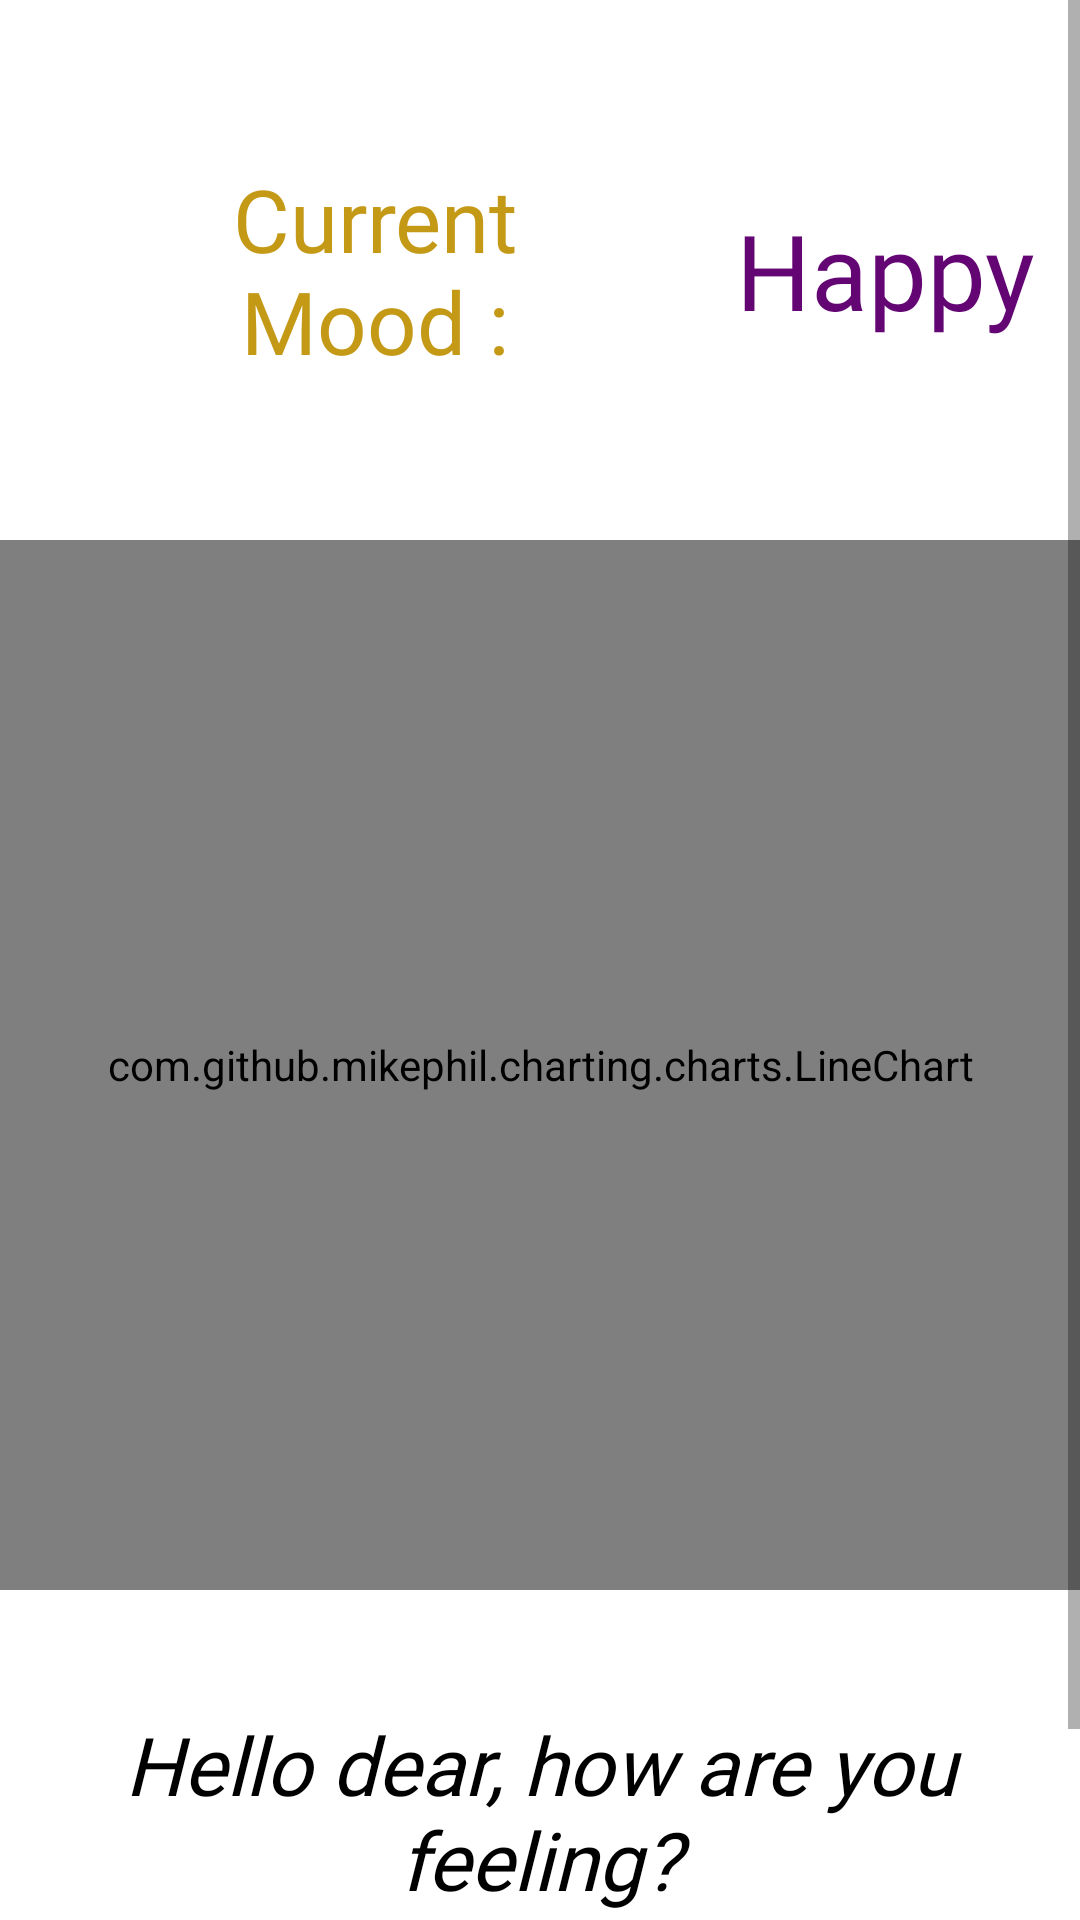

This screen was rendered from an Android layout file. Write that file and the resources it references.
<!-- AndroidManifest.xml: application theme Theme.MoodPLUS -->
<!-- res/layout/activity_mood.xml -->
<?xml version="1.0" encoding="utf-8"?>
<ScrollView xmlns:android="http://schemas.android.com/apk/res/android"
    xmlns:app="http://schemas.android.com/apk/res-auto"
    xmlns:tools="http://schemas.android.com/tools"
    android:layout_width="match_parent"
    android:layout_height="match_parent"
    >
    <LinearLayout
        android:layout_width="match_parent"
        android:layout_height="match_parent"
        android:orientation ="vertical">



        <LinearLayout
            android:layout_width="match_parent"
            android:layout_height="150dp"
            android:orientation ="horizontal">
            <TextView
                android:id="@+id/mood"
                android:layout_width="210dp"
                android:layout_height="match_parent"
                android:layout_marginStart="20dp"
                android:layout_marginTop="30dp"
                android:gravity="center"
                android:padding="10dp"
                android:text="Current Mood :"
                android:textColor="#F2C1940A"
                android:textSize="29sp"
                android:fontFamily="@font/atma_semibold"
                app:textAllCaps="false" />

            <TextView
                android:id="@+id/moodType"
                android:layout_width="match_parent"
                android:layout_height="match_parent"
                android:layout_marginTop="30dp"
                android:padding="10dp"
                android:gravity="center"
                android:text="Happy"
                android:textColor="#630573"
                android:textSize="35sp"
                android:fontFamily="@font/atma_semibold"
                app:textAllCaps="false" />
        </LinearLayout>


        <com.github.mikephil.charting.charts.LineChart
            android:id="@+id/chart_mv"
            android:layout_marginTop="30dp"
            android:layout_width="match_parent"
            android:gravity="center_horizontal"
            android:layout_height="350dp"
            >

        </com.github.mikephil.charting.charts.LineChart>

        <TextView
            android:id="@+id/query_tv"
            android:layout_marginTop="30dp"
            android:layout_width="match_parent"
            android:gravity="center"
            android:fontFamily="@font/atma_semibold"
            android:padding="10dp"
            android:layout_height="wrap_content"
            android:text="Hello dear, how are you feeling?"
            android:textColor="#000000"
            android:textSize="27sp"
            android:textStyle="italic" />

        <LinearLayout
            android:layout_width="match_parent"
            android:layout_height="wrap_content"
            android:orientation="horizontal">


            <TextView
                android:id="@+id/feel_happy_tv"
                android:layout_width="wrap_content"
                android:textSize="25sp"
                android:fontFamily="@font/atma_semibold"
                android:layout_height="wrap_content"
                android:text="Button 1"
                android:layout_weight="1" />
            <Space
                android:layout_width="1dp"
                android:layout_height="0dp"
                android:layout_weight="1"/>

            <TextView
                android:id="@+id/feel_sad_tv"
                android:layout_width="wrap_content"
                android:textSize="25dp"
                android:fontFamily="@font/atma_semibold"
                android:layout_height="wrap_content"
                android:text="Button 2"
                android:layout_weight="1" />
            <Space
                android:layout_width="1dp"
                android:layout_height="0dp"
                android:layout_weight="1"/>
            <TextView
                android:id="@+id/feel_okay_tv"
                android:layout_width="wrap_content"
                android:textSize="24dp"
                android:fontFamily="@font/atma_semibold"
                android:layout_height="wrap_content"
                android:text="Button 3"
                android:layout_weight="1" />
            <Space
                android:layout_width="1dp"
                android:layout_height="0dp"
                android:layout_weight="1"/>

            <TextView
                android:id="@+id/feel_stressed_tv"
                android:layout_width="wrap_content"
                android:layout_height="wrap_content"
                android:textSize="25dp"
                android:fontFamily="@font/atma_semibold"
                android:text="Button 4"
                android:layout_weight="1" />


        </LinearLayout>

    </LinearLayout>
</ScrollView>
<!-- resources referenced by this layout -->
<resources>
  <style name="Theme.MoodPLUS" parent="Theme.MaterialComponents.DayNight.DarkActionBar">
          
          <item name="colorPrimary">@color/purple_500</item>
          <item name="colorPrimaryVariant">@color/purple_700</item>
          <item name="colorOnPrimary">@color/white</item>
          
          <item name="colorSecondary">@color/teal_200</item>
          <item name="colorSecondaryVariant">@color/teal_700</item>
          <item name="colorOnSecondary">@color/black</item>
          
          <item name="android:statusBarColor" tools:targetApi="l">?attr/colorPrimaryVariant</item>
          
      </style>
  <!-- not gathered from this repository: default colours our renderer supplied (Android Studio template values) -->
  <color name="purple_500">#FF6200EE</color>
  <color name="purple_700">#FF3700B3</color>
  <color name="teal_200">#FF03DAC5</color>
  <color name="teal_700">#FF018786</color>
  <color name="black">#FF000000</color>
  <color name="white">#FFFFFFFF</color>
</resources>
